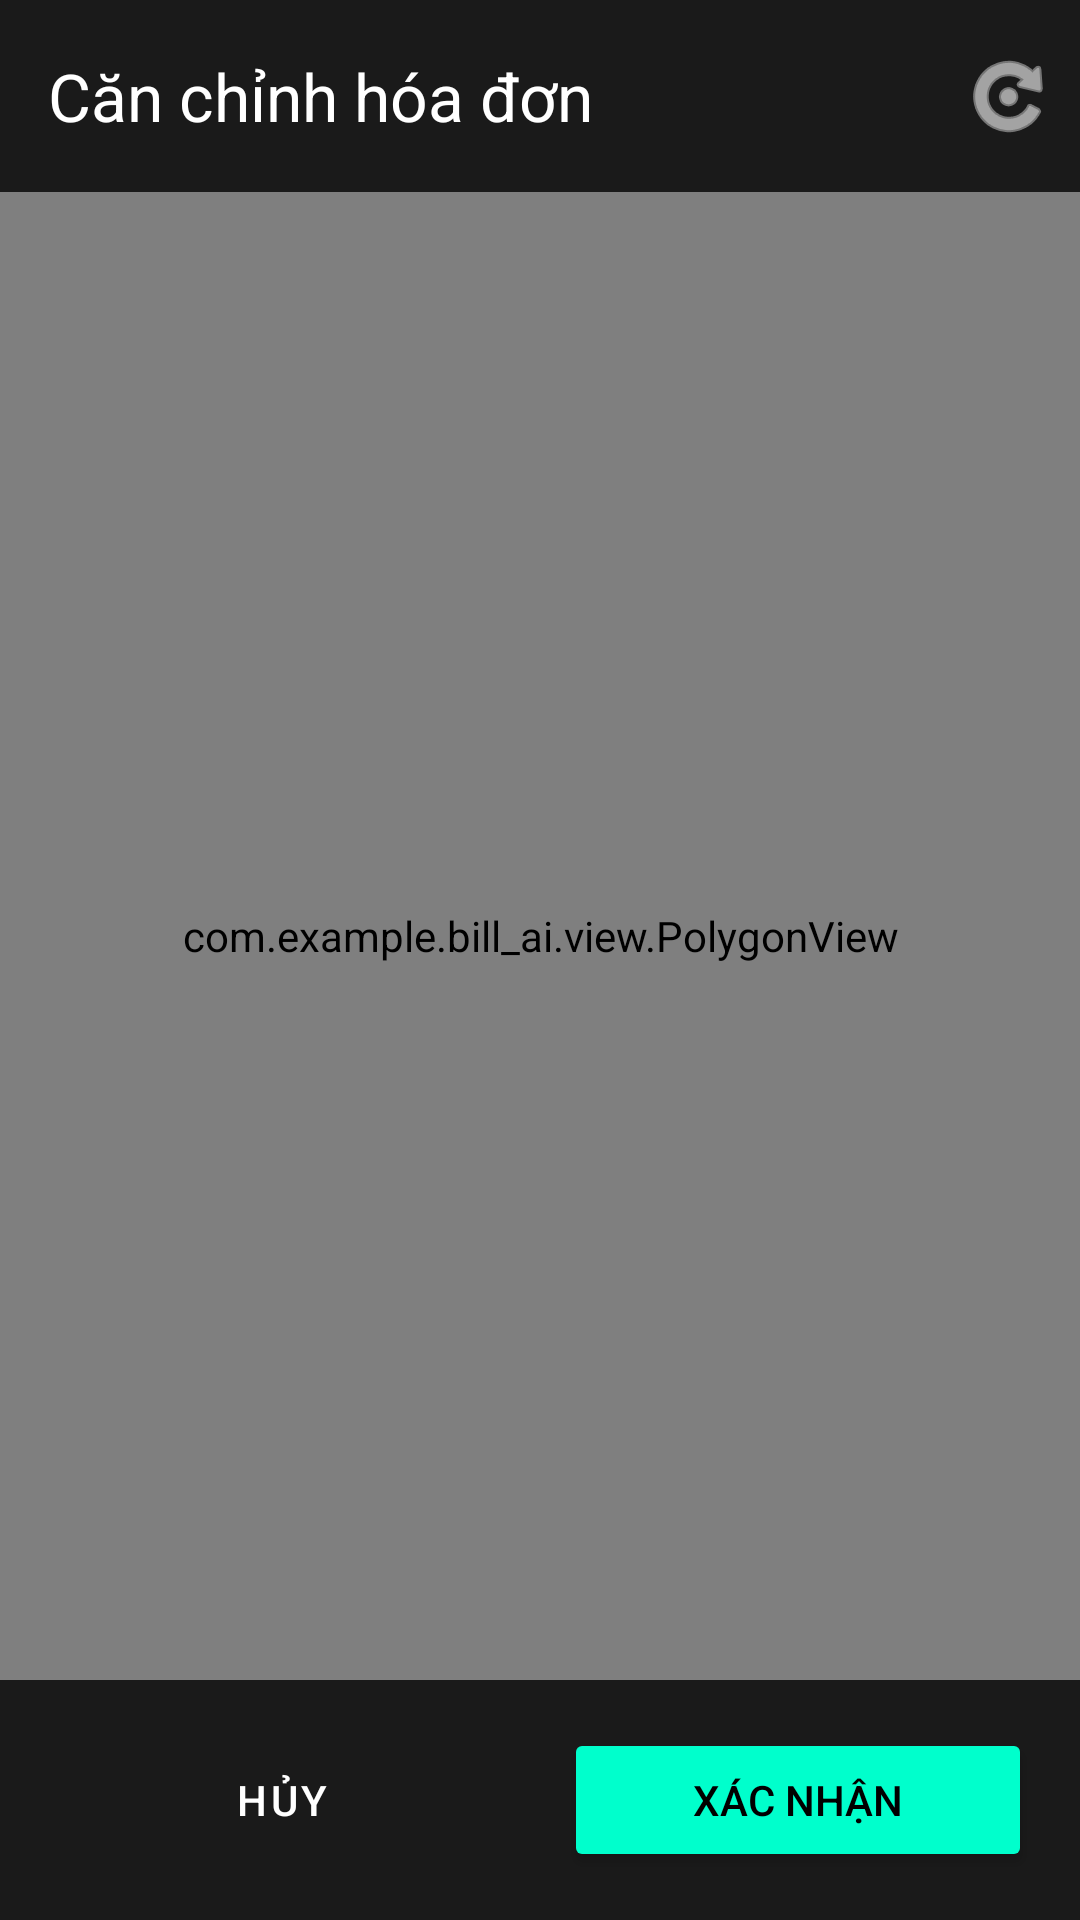

Write the Android layout XML for this screen, with the resource values it uses.
<!-- AndroidManifest.xml: application theme Theme.Bill_AI -->
<!-- res/layout/activity_crop.xml -->
<?xml version="1.0" encoding="utf-8"?>
<RelativeLayout xmlns:android="http://schemas.android.com/apk/res/android"
    xmlns:app="http://schemas.android.com/apk/res-auto"
    android:layout_width="match_parent"
    android:layout_height="match_parent"
    android:background="#000000">

    <com.google.android.material.appbar.MaterialToolbar
        android:id="@+id/toolbarCrop"
        android:layout_width="match_parent"
        android:layout_height="?attr/actionBarSize"
        android:background="#1A1A1A"
        app:title="Căn chỉnh hóa đơn"
        app:titleTextColor="#FFFFFF">

        <ImageButton
            android:id="@+id/btnRotateCrop"
            android:layout_width="48dp"
            android:layout_height="48dp"
            android:layout_gravity="end"
            android:background="?attr/selectableItemBackgroundBorderless"
            android:padding="10dp"
            android:src="@android:drawable/ic_menu_rotate"
            app:tint="#FFFFFF" />
    </com.google.android.material.appbar.MaterialToolbar>

    <FrameLayout
        android:id="@+id/frameContainer"
        android:layout_width="match_parent"
        android:layout_height="match_parent"
        android:layout_above="@id/layoutBottom"
        android:layout_below="@id/toolbarCrop">

        <ImageView
            android:id="@+id/ivCropImage"
            android:layout_width="match_parent"
            android:layout_height="match_parent"
            android:scaleType="fitCenter" />

        <com.example.bill_ai.view.PolygonView
            android:id="@+id/polygonView"
            android:layout_width="match_parent"
            android:layout_height="match_parent" />
    </FrameLayout>

    <LinearLayout
        android:id="@+id/layoutBottom"
        android:layout_width="match_parent"
        android:layout_height="wrap_content"
        android:layout_alignParentBottom="true"
        android:background="#1A1A1A"
        android:orientation="horizontal"
        android:padding="16dp">

        <Button
            android:id="@+id/btnCancelCrop"
            style="@style/Widget.MaterialComponents.Button.TextButton"
            android:layout_width="0dp"
            android:layout_height="wrap_content"
            android:layout_weight="1"
            android:text="Hủy"
            android:textColor="#FFFFFF" />

        <Button
            android:id="@+id/btnConfirmCrop"
            android:layout_width="0dp"
            android:layout_height="wrap_content"
            android:layout_marginStart="16dp"
            android:layout_weight="1"
            android:backgroundTint="#00FFCC"
            android:text="Xác nhận"
            android:textColor="#000000" />
    </LinearLayout>

</RelativeLayout>
<!-- resources referenced by this layout -->
<resources>
  <style name="Theme.Bill_AI" parent="Base.Theme.Bill_AI">
          
          <item name="android:windowBackground" tools:targetApi="l">@color/dark_background</item>
      </style>
  <style name="Base.Theme.Bill_AI" parent="Theme.Material3.DayNight.NoActionBar">
          
          <item name="colorPrimary">@color/primary_blue</item>
          <item name="android:windowBackground">@color/white</item>
          <item name="android:statusBarColor">@color/primary_blue</item>
      </style>
  <color name="dark_background">#0a0b10</color>
  <color name="primary_blue">#3D6EF5</color>
  <color name="white">#FFFFFFFF</color>
</resources>
